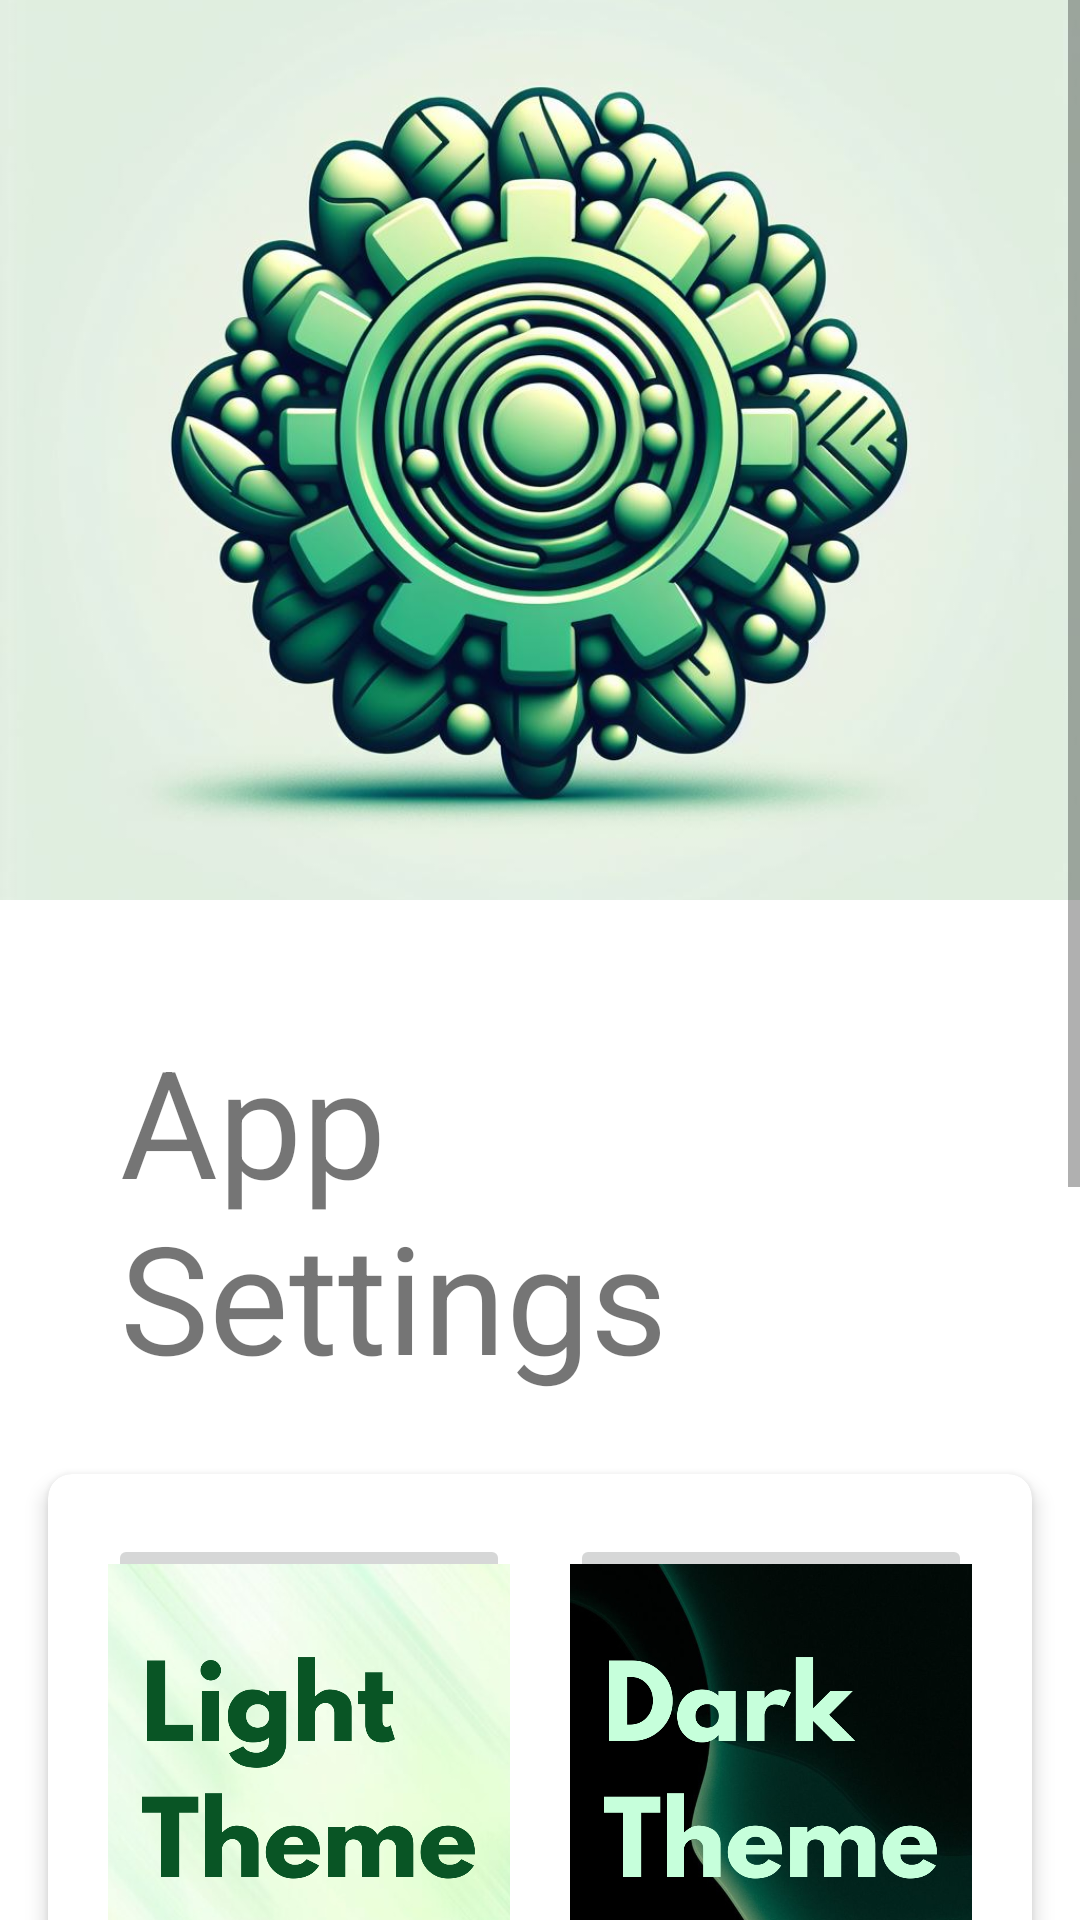

Here is an Android app screen rendered from its layout file. Give the layout XML and the strings, colors and styles it references.
<!-- AndroidManifest.xml: application theme Theme.SoybeanGyan -->
<!-- res/layout/fragment_settings.xml -->
<?xml version="1.0" encoding="utf-8"?>
<LinearLayout xmlns:android="http://schemas.android.com/apk/res/android"
    xmlns:app="http://schemas.android.com/apk/res-auto"
    xmlns:tools="http://schemas.android.com/tools"
    android:layout_width="match_parent"
    android:layout_height="match_parent"
    tools:context=".ui.settings.SettingsFragment">

<ScrollView
    android:layout_width="match_parent"
    android:layout_height="match_parent">



    <RelativeLayout
        android:layout_width="match_parent"
        android:layout_height="match_parent">


        <ImageView
            android:layout_width="wrap_content"
            android:layout_height="300dp"
            android:id="@+id/imgSettings"
            android:scaleType="centerCrop"
            android:src="@drawable/img_soybeansettings" />
        <TextView
            android:id="@+id/text_settings"
            android:layout_width="match_parent"
            android:layout_height="wrap_content"
            android:layout_marginStart="40dp"
            android:layout_marginTop="40dp"
            android:layout_marginEnd="40dp"
            android:layout_marginBottom="10dp"
            android:layout_below="@id/imgSettings"
            android:text="@string/app_settings"
            android:textSize="50sp" />


        <androidx.cardview.widget.CardView
            android:id="@+id/cvThemes"
            android:layout_width="match_parent"
            android:layout_height="200dp"
            android:layout_below="@+id/text_settings"
            android:layout_margin="16dp"
            app:cardCornerRadius="8dp"
            app:cardElevation="4dp">

            <LinearLayout
                android:layout_width="match_parent"
                android:layout_height="wrap_content"
                android:orientation="horizontal"
                android:padding="10dp">

                <ImageButton
                    android:id="@+id/btn_light_mode"
                    android:layout_width="0dp"
                    android:layout_height="wrap_content"
                    android:src="@drawable/lightheme"
                    android:scaleType="centerCrop"
                    android:layout_margin="10dp"
                    android:onClick="switchToLightTheme"
                    android:layout_weight="1" />

                <ImageButton
                    android:id="@+id/btn_dark_mode"
                    android:layout_width="0dp"
                    android:layout_height="wrap_content"
                    android:src="@drawable/darktheme"
                    android:scaleType="centerCrop"
                    android:layout_margin="10dp"
                    android:onClick="switchToDarkTheme"
                    android:layout_weight="1" />
            </LinearLayout>
        </androidx.cardview.widget.CardView>


        <androidx.cardview.widget.CardView
            android:id="@+id/cvLang"
            android:layout_width="match_parent"
            android:layout_height="200dp"
            android:layout_below="@+id/cvThemes"
            android:layout_margin="16dp"
            app:cardCornerRadius="8dp"
            app:cardElevation="4dp">

            <LinearLayout
                android:layout_width="match_parent"
                android:layout_height="wrap_content"
                android:orientation="horizontal"
                android:padding="10dp">

                <ImageButton
                    android:id="@+id/btn_eng"
                    android:layout_width="0dp"
                    android:layout_height="wrap_content"
                    android:src="@drawable/lightheme"
                    android:scaleType="centerCrop"
                    android:layout_margin="10dp"
                    android:layout_weight="1" />

                <ImageButton
                    android:id="@+id/btn_hin"
                    android:layout_width="0dp"
                    android:layout_height="wrap_content"
                    android:src="@drawable/darktheme"
                    android:scaleType="centerCrop"
                    android:layout_margin="10dp"

                    android:layout_weight="1" />
            </LinearLayout>
        </androidx.cardview.widget.CardView>


        <androidx.cardview.widget.CardView
            android:id="@+id/cvFontSize"
            android:layout_width="match_parent"
            android:layout_height="wrap_content"
            android:layout_below="@+id/cvLang"
            android:layout_margin="16dp"
            app:cardCornerRadius="8dp"
            app:cardElevation="4dp">

            <LinearLayout
                android:layout_width="match_parent"
                android:layout_height="wrap_content"
                android:orientation="horizontal">

                <TextView
                    android:id="@+id/fontSizeLabel"
                    android:layout_width="wrap_content"
                    android:layout_height="wrap_content"
                    android:text="@string/font_size"
                    android:textSize="15sp"
                    android:layout_weight="2"
                    android:layout_marginLeft="30dp"
                    android:layout_marginRight="20dp"
                    android:layout_marginTop="20dp"
                    android:layout_marginBottom="20dp"
                    android:textAppearance="?android:textAppearanceMedium" />

                <Spinner
                    android:id="@+id/fontSizeSpinner"
                    android:layout_margin="20dp"
                    android:layout_width="wrap_content"
                    android:layout_height="wrap_content" />
            </LinearLayout>
        </androidx.cardview.widget.CardView>

    </RelativeLayout>
</ScrollView>
</LinearLayout>
<!-- resources referenced by this layout -->
<resources>
  <!-- drawable darktheme: png bitmap (drawable, 321003 bytes) -->
  <!-- drawable img_soybeansettings: jpg bitmap (drawable, 110067 bytes) -->
  <!-- drawable lightheme: png bitmap (drawable, 282801 bytes) -->
  <string name="app_settings">App Settings</string>
  <string name="font_size">Font Size</string>
  <style name="Theme.SoybeanGyan" parent="Base.Theme.SoybeanGyan">
          
          
  
          
  
  
          
          <item name="colorPrimary">@color/hgreen</item>
          <item name="colorPrimaryVariant">@color/lgreen</item>
          <item name="colorOnPrimary">@color/white</item>
          
          <item name="colorSecondary">@color/offyellow</item>
          <item name="colorSecondaryVariant">@color/offdarkyellow</item>
          <item name="colorOnSecondary">@color/black</item>
  
          
          <item name="android:statusBarColor">?attr/colorPrimary</item>
          <item name="android:textColorHighlight">?attr/colorPrimaryVariant</item>
          <item name="android:colorControlActivated">?attr/colorPrimary</item>
  
          
          
      </style>
  <style name="Base.Theme.SoybeanGyan" parent="Theme.MaterialComponents.DayNight.DarkActionBar">
          
          
  
          
  
  
          
  
  
  
  
  
  
  
  
  
  
          
      </style>
  <color name="hgreen">#134611</color>
  <color name="lgreen">#E8FCCF</color>
  <color name="white">#FFFFFFFF</color>
  <color name="offyellow">#FAF3E0</color>
  <color name="offdarkyellow">#BFAF85</color>
  <color name="black">#FF000000</color>
</resources>
